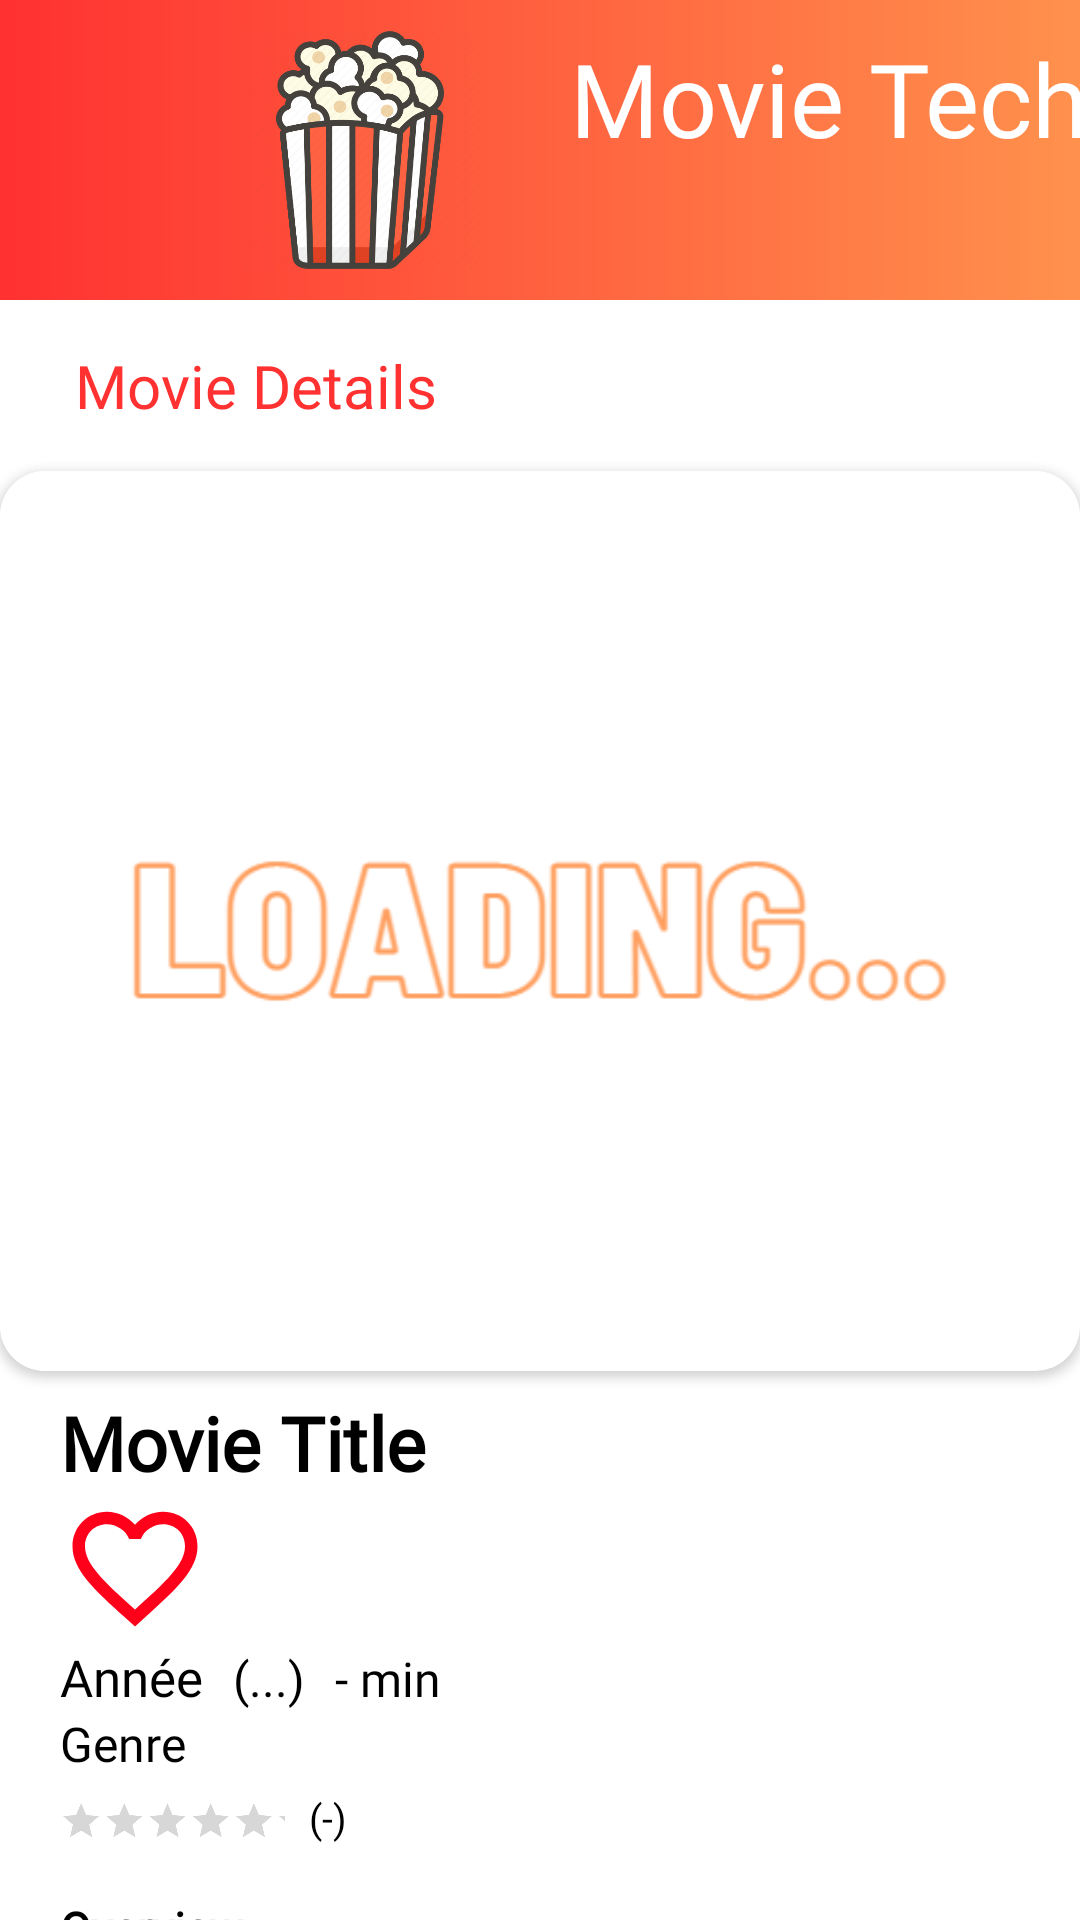

The Android layout XML behind this screen, and the referenced resources:
<!-- AndroidManifest.xml: application theme Theme.MovieTech -->
<!-- res/layout/fragment_movie_details.xml -->
<?xml version="1.0" encoding="utf-8"?>
<androidx.constraintlayout.widget.ConstraintLayout xmlns:android="http://schemas.android.com/apk/res/android"
    xmlns:tools="http://schemas.android.com/tools"
    android:layout_width="match_parent"
    android:layout_height="match_parent"
    xmlns:app="http://schemas.android.com/apk/res-auto"
    tools:context=".ui.details.MovieDetailsFragment">

    <androidx.core.widget.NestedScrollView
        android:layout_width="match_parent"
        android:layout_height="match_parent"
        app:layout_constraintStart_toStartOf="parent">

        <LinearLayout
            android:layout_width="match_parent"
            android:layout_height="match_parent"
            android:orientation="vertical">

            <LinearLayout
                android:layout_width="match_parent"
                android:layout_height="100dp"
                android:background="@drawable/home_banner"
                android:orientation="horizontal">

                <ImageView
                    android:id="@+id/Home_popcorn2"
                    android:layout_width="80dp"
                    android:layout_height="80dp"
                    android:layout_marginStart="80dp"
                    android:layout_marginTop="10dp"
                    android:src="@drawable/popcorn"
                    app:layout_constraintStart_toStartOf="parent"
                    app:layout_constraintTop_toTopOf="parent"
                    android:contentDescription="TODO" />

                <TextView
                    android:layout_width="200dp"
                    android:layout_height="wrap_content"
                    android:layout_marginStart="30dp"
                    android:layout_marginTop="10dp"
                    android:fontFamily="@font/lovelo_line"
                    android:text="Movie Tech"
                    android:textColor="#FFFFFF"
                    android:textSize="34.1sp"
                    app:layout_constraintStart_toEndOf="@+id/Home_popcorn"
                    app:layout_constraintTop_toTopOf="parent" />

            </LinearLayout>

            <LinearLayout
            android:layout_width="match_parent"
            android:layout_height="wrap_content"
            android:orientation="vertical">

                <TextView
                android:id="@+id/Details_text_title"
                android:layout_width="wrap_content"
                android:layout_height="wrap_content"
                android:layout_marginStart="25dp"
                android:layout_marginTop="15dp"
                android:fontFamily="@font/poppins_medium"
                android:text="Movie Details"
                android:textAllCaps="false"
                android:textColor="@color/purple_200"
                android:textSize="20sp"
                app:layout_constraintStart_toStartOf="parent"
                app:layout_constraintTop_toBottomOf="@+id/horizontalScrollView" />

                <androidx.cardview.widget.CardView
                    android:layout_width="match_parent"
                    android:layout_height="300dp"
                    android:layout_marginTop="15dp"
                    app:cardCornerRadius="15dp">

                    <ImageView
                        android:id="@+id/details_imageview"
                        android:layout_width="match_parent"
                        android:layout_height="match_parent"
                        android:scaleType="centerCrop"
                        android:src="@drawable/movie" />
                </androidx.cardview.widget.CardView>

                <LinearLayout
                    android:layout_width="match_parent"
                    android:layout_height="wrap_content"
                    android:orientation="vertical">

                <TextView
                    android:id="@+id/details_movie_title"
                    android:layout_width="wrap_content"
                    android:layout_height="wrap_content"
                    android:layout_marginStart="20dp"
                    android:layout_marginTop="7dp"
                    android:fontFamily="@font/poppins_medium"
                    android:text="Movie Title"
                    android:textColor="@color/black"
                    android:textSize="25sp"
                    android:textStyle="bold" />

                    <ImageButton
                        android:id="@+id/details_fav_button"
                        android:layout_width="50dp"
                        android:layout_height="50dp"
                        android:layout_marginStart="20dp"
                        android:background="@drawable/baseline_favorite_border_24" />


                </LinearLayout>

                <LinearLayout
                    android:layout_width="match_parent"
                    android:layout_height="wrap_content"
                    android:orientation="horizontal">

                    <TextView
                        android:id="@+id/details_release_date"
                        android:layout_width="wrap_content"
                        android:layout_height="wrap_content"
                        android:fontFamily="@font/poppins_medium"
                        android:text="Année"
                        android:textColor="@color/black"
                        android:layout_marginStart="20dp"
                        android:textSize="17sp" />

                    <TextView
                        android:id="@+id/details_language"
                        android:layout_width="wrap_content"
                        android:layout_height="wrap_content"
                        android:fontFamily="@font/poppins_medium"
                        android:text="(...)"
                        android:textColor="@color/black"
                        android:layout_marginStart="10dp"
                        android:textSize="16sp" />


                    <TextView
                        android:id="@+id/details_runtime"
                        android:layout_width="wrap_content"
                        android:layout_height="wrap_content"
                        android:fontFamily="@font/poppins_medium"
                        android:text="- min"
                        android:textColor="@color/black"
                        android:layout_marginStart="10dp"
                        android:textSize="16sp" />

                </LinearLayout>

                <LinearLayout
                    android:layout_width="match_parent"
                    android:layout_height="wrap_content"
                    android:orientation="horizontal">

                    <TextView
                        android:id="@+id/details_genre"
                        android:layout_width="wrap_content"
                        android:layout_height="wrap_content"
                        android:fontFamily="@font/poppins_medium"
                        android:text="Genre"
                        android:textColor="@color/black"
                        android:layout_marginStart="20dp"
                        android:textSize="16sp" />

                </LinearLayout>

                <LinearLayout
                    android:layout_width="match_parent"
                    android:layout_height="wrap_content"
                    android:orientation="horizontal">

                    <RatingBar
                        android:id="@+id/details_ratingbar"
                        android:layout_width="250dp"
                        android:layout_height="50dp"
                        android:layout_marginStart="-68dp"
                        android:layout_marginEnd="-10dp"
                        android:layout_marginTop="-10dp"
                        android:isIndicator="true"
                        android:numStars="5"
                        android:rating="0"
                        android:scaleX="0.3"
                        android:scaleY="0.3"
                        android:stepSize="0.5" />

                    <TextView
                        android:id="@+id/details_average_rating"
                        android:layout_width="wrap_content"
                        android:layout_height="wrap_content"
                        android:fontFamily="@font/poppins_medium"
                        android:text="(-)"
                        android:textColor="@color/black"
                        android:layout_marginStart="-70dp"
                        android:layout_marginTop="5dp"
                        android:textSize="13sp" />

                </LinearLayout>

                <TextView
                    android:id="@+id/details_overview_title"
                    android:layout_width="wrap_content"
                    android:layout_height="wrap_content"
                    android:layout_marginStart="20dp"
                    android:layout_marginTop="0dp"
                    android:fontFamily="@font/poppins_medium"
                    android:text="Overview"
                    android:textColor="@color/black"
                    android:textSize="15sp"
                    android:textStyle="bold" />

                <TextView
                    android:id="@+id/details_overview_body"
                    android:layout_width="match_parent"
                    android:layout_height="wrap_content"
                    android:layout_marginStart="20dp"
                    android:layout_marginEnd="20dp"
                    android:fontFamily="@font/poppins_medium"
                    android:text="Loading..."
                    android:textColor="@color/black"
                    android:textSize="12sp"
                    android:gravity="fill"/>

                <Button
                    android:id="@+id/recommendations_button"
                    android:layout_width="wrap_content"
                    android:layout_height="match_parent"
                    android:layout_gravity="center"
                    android:text="You might also like"
                    android:textAllCaps="false"
                    android:layout_marginTop="20dp"
                    android:layout_marginBottom="120dp"/>

            </LinearLayout>



        </LinearLayout>

    </androidx.core.widget.NestedScrollView>


</androidx.constraintlayout.widget.ConstraintLayout>
<!-- resources referenced by this layout -->
<resources>
  <color name="black">#FF000000</color>
  <color name="purple_200">#ff3131</color>
  <!-- drawable baseline_favorite_border_24 (drawable) -->
  <vector android:height="24dp" android:tint="#FF001B"
      android:viewportHeight="24" android:viewportWidth="24"
      android:width="24dp" xmlns:android="http://schemas.android.com/apk/res/android">
      <path android:fillColor="@android:color/white" android:pathData="M16.5,3c-1.74,0 -3.41,0.81 -4.5,2.09C10.91,3.81 9.24,3 7.5,3 4.42,3 2,5.42 2,8.5c0,3.78 3.4,6.86 8.55,11.54L12,21.35l1.45,-1.32C18.6,15.36 22,12.28 22,8.5 22,5.42 19.58,3 16.5,3zM12.1,18.55l-0.1,0.1 -0.1,-0.1C7.14,14.24 4,11.39 4,8.5 4,6.5 5.5,5 7.5,5c1.54,0 3.04,0.99 3.57,2.36h1.87C13.46,5.99 14.96,5 16.5,5c2,0 3.5,1.5 3.5,3.5 0,2.89 -3.14,5.74 -7.9,10.05z"/>
  </vector>
  <!-- drawable home_banner (drawable) -->
  <?xml version="1.0" encoding="utf-8"?>
  <shape xmlns:android="http://schemas.android.com/apk/res/android"
      android:shape="rectangle"
      android:color="#ff3131">
      <gradient
          android:type="linear"
          android:angle="0"
          android:startColor="#ff3131"
          android:endColor="#ff914d" />
  </shape>
  <!-- drawable movie: png bitmap (drawable, 12810 bytes) -->
  <!-- drawable popcorn: png bitmap (drawable, 59645 bytes) -->
  <style name="Theme.MovieTech" parent="Theme.MaterialComponents.DayNight.DarkActionBar">
          
          <item name="colorPrimary">@color/purple_500</item>
          <item name="colorPrimaryVariant">@color/purple_700</item>
          <item name="colorOnPrimary">@color/white</item>
          
          <item name="colorSecondary">@color/teal_200</item>
          <item name="colorSecondaryVariant">@color/teal_700</item>
          <item name="colorOnSecondary">@color/black</item>
          
          <item name="android:statusBarColor">?attr/colorPrimaryVariant</item>
          
      </style>
  <color name="purple_500">#ff3131</color>
  <color name="purple_700">#FF9800</color>
  <color name="white">#FFFFFFFF</color>
  <color name="teal_200">#FFC107</color>
  <color name="teal_700">#FFEB3B</color>
</resources>
